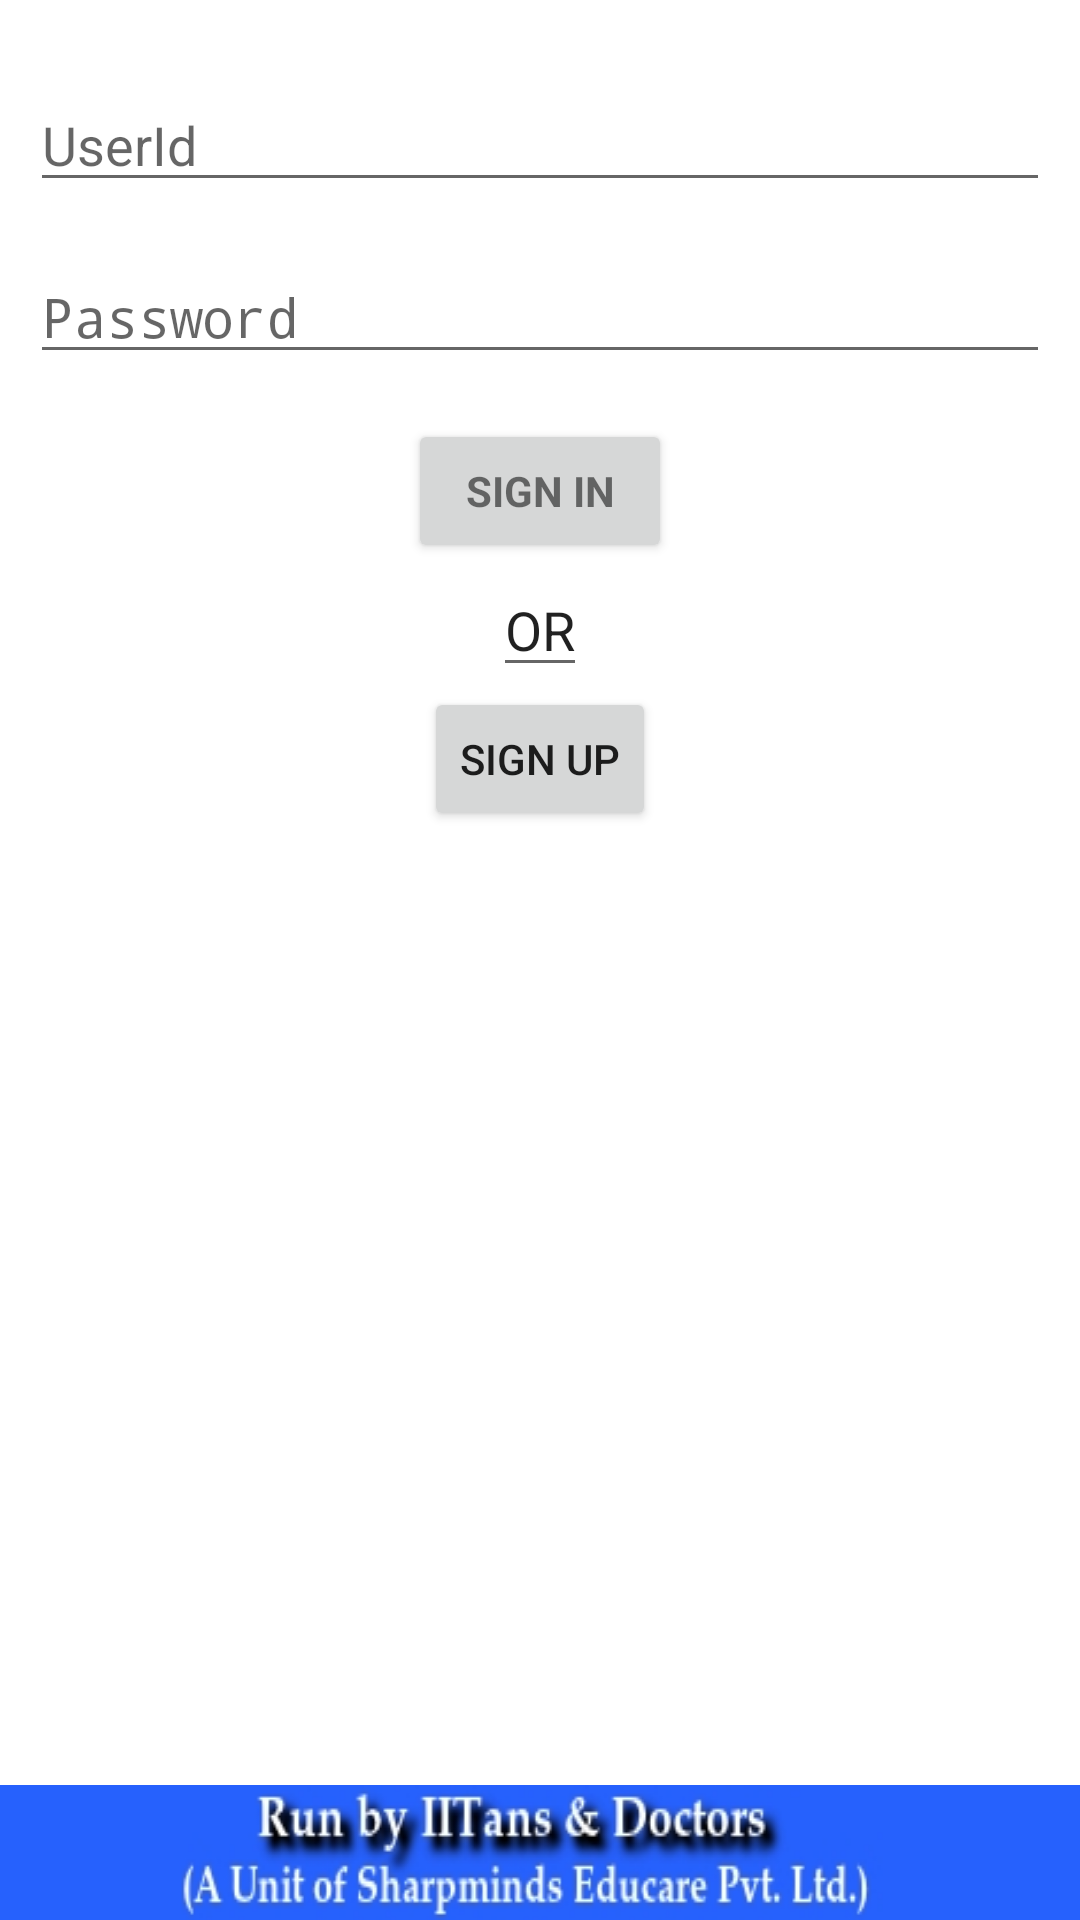

Produce the Android XML layout that renders to this screen, including the resource entries it uses.
<!-- AndroidManifest.xml: activity theme SettingsTheme -->
<!-- res/layout/activity_signin_signup.xml -->
<?xml version="1.0" encoding="utf-8"?>
<ScrollView xmlns:android="http://schemas.android.com/apk/res/android"
    android:layout_width="fill_parent"
    android:layout_height="fill_parent"
    android:fillViewport="true">

    <RelativeLayout
        android:layout_width="fill_parent"
        android:layout_height="wrap_content"
        android:background="#ffffff">

        

        
        
        <LinearLayout
            android:id="@+id/footer"
            android:layout_width="fill_parent"
            android:layout_height="45dip"
            android:layout_alignParentBottom="true"
            android:background="@layout/footer_repeat"
            android:orientation="vertical"></LinearLayout>
        

        
        <LinearLayout xmlns:android="http://schemas.android.com/apk/res/android"
            android:layout_width="match_parent"
            android:layout_height="wrap_content"
            android:orientation="vertical"
            android:padding="10dip"
            android:id="@+id/linearLayout2">


            
            <ProgressBar
                android:id="@+id/login_progress"
                style="?android:attr/progressBarStyleLarge"
                android:layout_width="wrap_content"
                android:layout_height="wrap_content"
                android:layout_marginBottom="8dp"
                android:visibility="gone" />

            <EditText
                android:id="@+id/username"
                android:layout_width="fill_parent"
                android:layout_height="wrap_content"
                android:layout_gravity="center_vertical"
                android:layout_marginTop="16dp"
                android:hint="@string/prompt_username"
                android:singleLine="true" />

            <EditText
                android:id="@+id/password"
                android:layout_width="match_parent"
                android:layout_height="wrap_content"
                android:layout_marginTop="16dp"
                android:hint="@string/prompt_password"
                android:inputType="textPassword"
                android:maxLines="1"
                android:singleLine="true" />

            <Button
                android:id="@+id/sign_in_button"
                style="?android:textAppearanceSmall"
                android:layout_width="wrap_content"
                android:layout_height="wrap_content"
                android:layout_marginTop="15dp"
                android:text="@string/btn_sign_in"
                android:textStyle="bold"
                android:layout_gravity="center_horizontal" />

            <EditText
                android:layout_width="wrap_content"
                android:layout_height="wrap_content"
                android:id="@+id/editText"
                android:text="@string/or"
                android:layout_gravity="center_horizontal"
                android:inputType="text" />

            <Button
                style="?android:attr/buttonStyleSmall"
                android:layout_width="wrap_content"
                android:layout_height="wrap_content"
                android:text="@string/btn_sign_up"
                android:id="@+id/sign_up_button"
                android:layout_gravity="center_horizontal" />

        </LinearLayout>

        

    </RelativeLayout>
</ScrollView>
<!-- res/layout/footer_repeat.xml (included above) -->
<?xml version="1.0" encoding="utf-8"?>
<bitmap xmlns:android="http://schemas.android.com/apk/res/android"
    android:src="@drawable/footer"
    android:layout_width="fill_parent"
    android:layout_height="fill_parent"
    android:scaleType="fitXY" />
<!-- resources referenced by this layout -->
<resources>
  <!-- drawable footer: jpg bitmap (drawable, 18716 bytes) -->
  <string name="btn_sign_in">Sign In</string>
  <string name="btn_sign_up">Sign Up</string>
  <string name="or">OR</string>
  <string name="prompt_password">Password</string>
  <string name="prompt_username">UserId</string>
  <style name="SettingsTheme" parent="style/Theme.AppCompat.Light">
          <item name="actionBarStyle">@style/MyActionBar</item>
          
  
      </style>
  <style name="MyActionBar" parent="@android:style/Theme.Holo">
          <item name="background">@drawable/header_r</item>
          
      </style>
  <!-- drawable header_r: jpg bitmap (drawable, 13303 bytes) -->
</resources>
